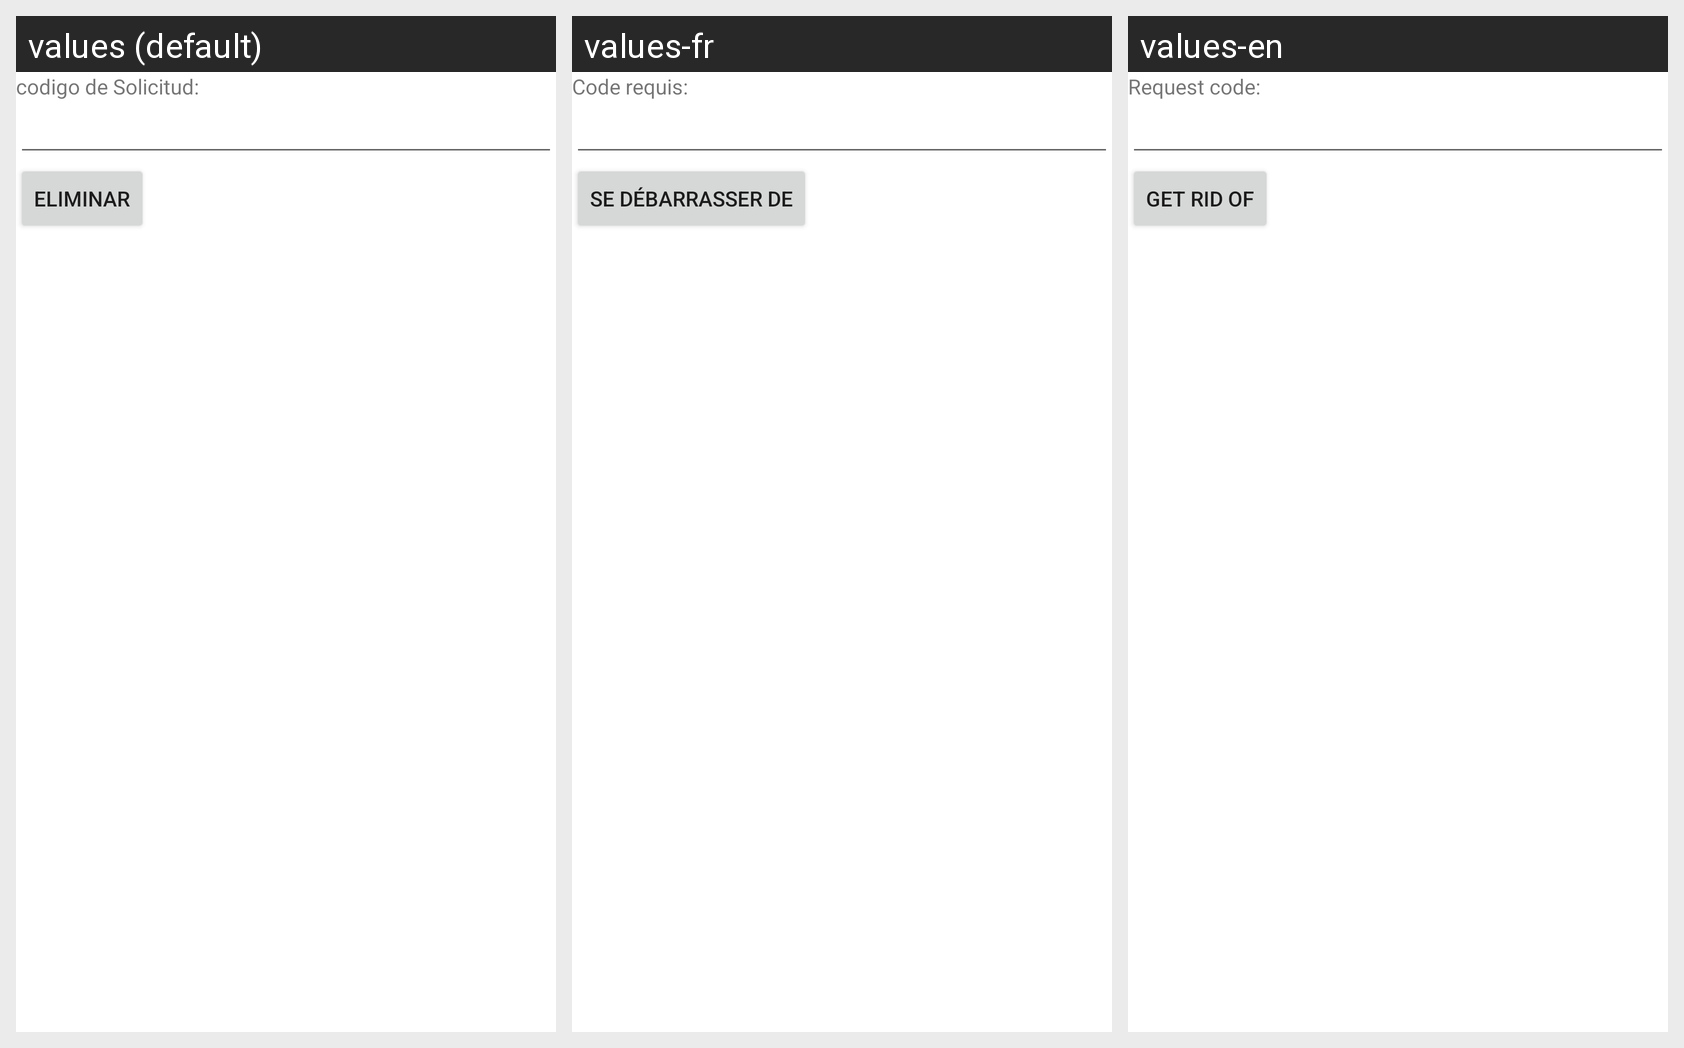

This grid shows one Android layout under several languages. Give, for every string resource on the screen, its name, the default text and each shown locale's text.
Android screen res/layout/activity_solicitud_eliminar.xml rendered under 3 locales, left to right: values (default), values-fr, values-en. Device: Nexus 5 (rendered at 1080×1920; each locale shown at half size, 540×960, under a caption strip naming it); theme Theme.Proyecto_PDM_G10.
Strings drawn on this screen, with the default value and each locale's value (text and hints the layout hard-codes, and strings that could not be matched under every locale, appear in the picture but are not listed):

idSolicitud
  values: codigo de Solicitud:
  values-fr: Code requis:
  values-en: Request code:

eliminar
  values: Eliminar
  values-fr: Se débarrasser de
  values-en: Get rid of
